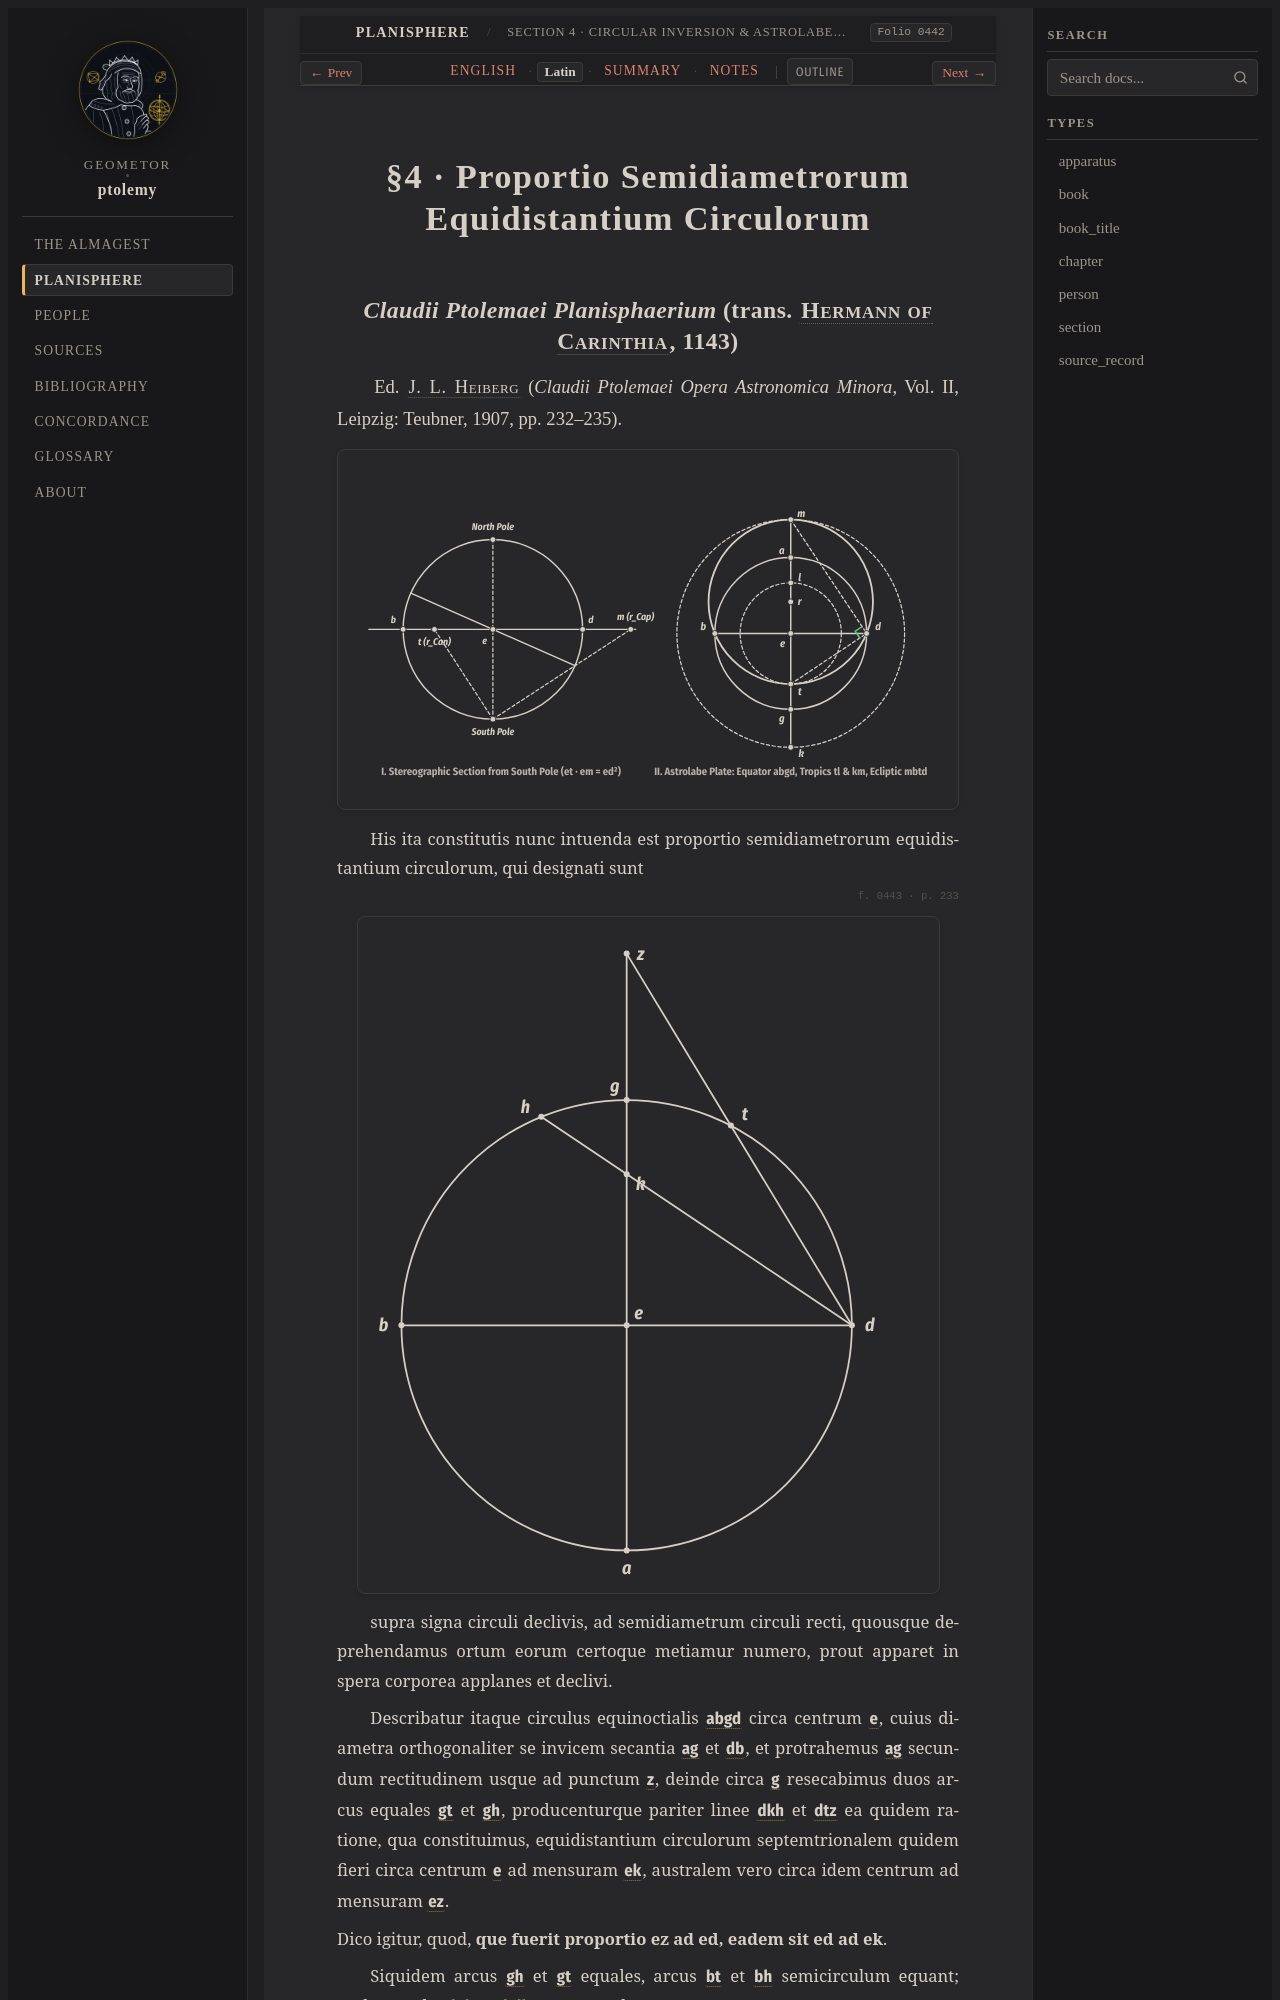

repository: geometor/ptolemy · page: planisphaerium/prop_04/la.html · generator: sphinx

:order: 4
:type: section
:book: Planisphaerium
:title: §4 · Proportio Semidiametrorum Equidistantium Circulorum
:folio: heiberg_1907_opera_minora_vol2:0442

.. _planisphaerium-prop-04-la:

§4 · Proportio Semidiametrorum Equidistantium Circulorum
========================================================
